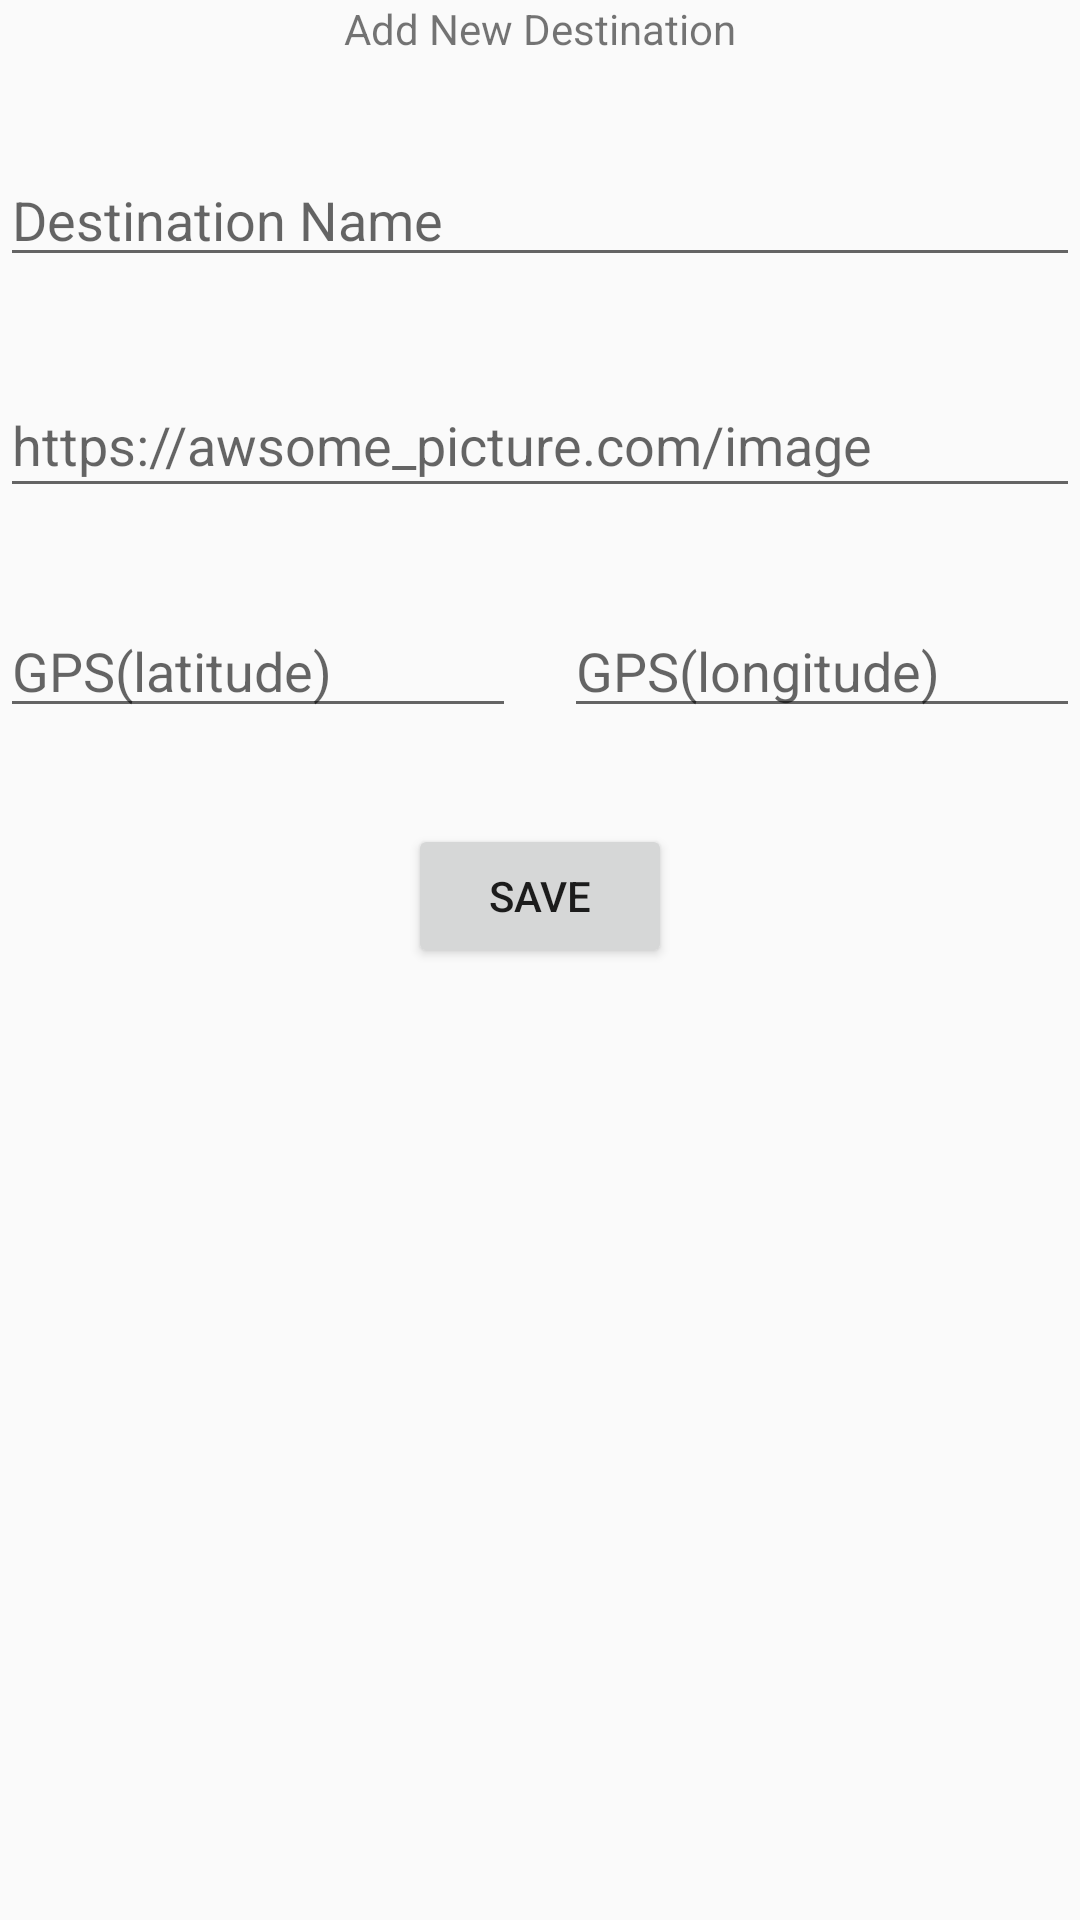

Write the Android layout XML for this screen, with the resource values it uses.
<!-- AndroidManifest.xml: application theme AppTheme -->
<!-- res/layout/activity_add_destination.xml -->
<?xml version="1.0" encoding="utf-8"?>
<androidx.constraintlayout.widget.ConstraintLayout xmlns:android="http://schemas.android.com/apk/res/android"
    xmlns:app="http://schemas.android.com/apk/res-auto"
    xmlns:tools="http://schemas.android.com/tools"
    android:layout_width="match_parent"
    android:layout_height="match_parent"
    android:layout_margin="@dimen/app_margin"
    tools:context=".destinationedit.AddDestinationActivity">


    <Button
        android:id="@+id/save_button"
        android:layout_width="wrap_content"
        android:layout_height="wrap_content"
        android:layout_marginTop="32dp"
        android:text="@string/add_button_label"
        app:layout_constraintEnd_toEndOf="parent"
        app:layout_constraintStart_toStartOf="parent"
        app:layout_constraintTop_toBottomOf="@+id/latitude" />

    <EditText
        android:id="@+id/image_url"
        android:layout_width="match_parent"
        android:layout_height="45dp"
        android:layout_marginTop="32dp"
        android:hint="@string/image_url_label"
        android:inputType="text|textUri"
        app:layout_constraintEnd_toEndOf="parent"
        app:layout_constraintStart_toStartOf="parent"
        app:layout_constraintTop_toBottomOf="@+id/dest_name"
        android:autofillHints="" />

    <EditText
        android:id="@+id/latitude"
        android:layout_width="0dp"
        android:layout_height="wrap_content"
        android:layout_marginTop="32dp"
        android:hint="@string/gps_coordinate_lat_label"
        android:inputType="numberDecimal"
        app:layout_constraintEnd_toStartOf="@+id/longitude"
        app:layout_constraintHorizontal_bias="0.5"
        app:layout_constraintStart_toStartOf="parent"
        app:layout_constraintTop_toBottomOf="@+id/image_url"
        android:autofillHints="" />


    <EditText
        android:id="@+id/longitude"
        android:layout_width="0dp"
        android:layout_height="wrap_content"
        android:layout_marginLeft="16dp"
        android:layout_marginStart="16dp"
        android:hint="@string/gps_coordinate_long_label"
        android:inputType="numberDecimal"
        app:layout_constraintBaseline_toBaselineOf="@+id/latitude"
        app:layout_constraintEnd_toEndOf="parent"
        app:layout_constraintHorizontal_bias="0.5"
        app:layout_constraintStart_toEndOf="@+id/latitude"
        android:autofillHints="" />

    <EditText
        android:id="@+id/dest_name"
        android:layout_width="match_parent"
        android:layout_height="wrap_content"
        android:layout_marginTop="32dp"
        android:autofillHints=""
        android:ems="10"
        android:hint="@string/destination_name_hint"
        android:inputType="textPersonName"
        app:layout_constraintEnd_toEndOf="parent"
        app:layout_constraintStart_toStartOf="parent"
        app:layout_constraintTop_toBottomOf="@+id/add_dest_title" />

    <TextView
        android:id="@+id/add_dest_title"
        android:layout_width="wrap_content"
        android:layout_height="wrap_content"
        android:text="@string/add_new_dest_title"
        app:layout_constraintEnd_toEndOf="parent"
        app:layout_constraintStart_toStartOf="parent"
        app:layout_constraintTop_toTopOf="parent" />


</androidx.constraintlayout.widget.ConstraintLayout>
<!-- resources referenced by this layout -->
<resources>
  <dimen name="app_margin">16dp</dimen>
  <string name="add_button_label">Save</string>
  <string name="add_new_dest_title">Add New Destination</string>
  <string name="destination_name_hint">Destination Name</string>
  <string name="gps_coordinate_lat_label">GPS(latitude)</string>
  <string name="gps_coordinate_long_label">GPS(longitude)</string>
  <string name="image_url_label">https://awsome_picture.com/image</string>
  <style name="AppTheme" parent="Theme.AppCompat.Light.DarkActionBar">
          
          <item name="colorPrimary">@color/colorPrimary</item>
          <item name="colorPrimaryDark">@color/colorPrimaryDark</item>
          <item name="colorAccent">@color/colorAccent</item>
      </style>
  <color name="colorPrimary">#6200EE</color>
  <color name="colorPrimaryDark">#3700B3</color>
  <color name="colorAccent">#03DAC5</color>
</resources>
